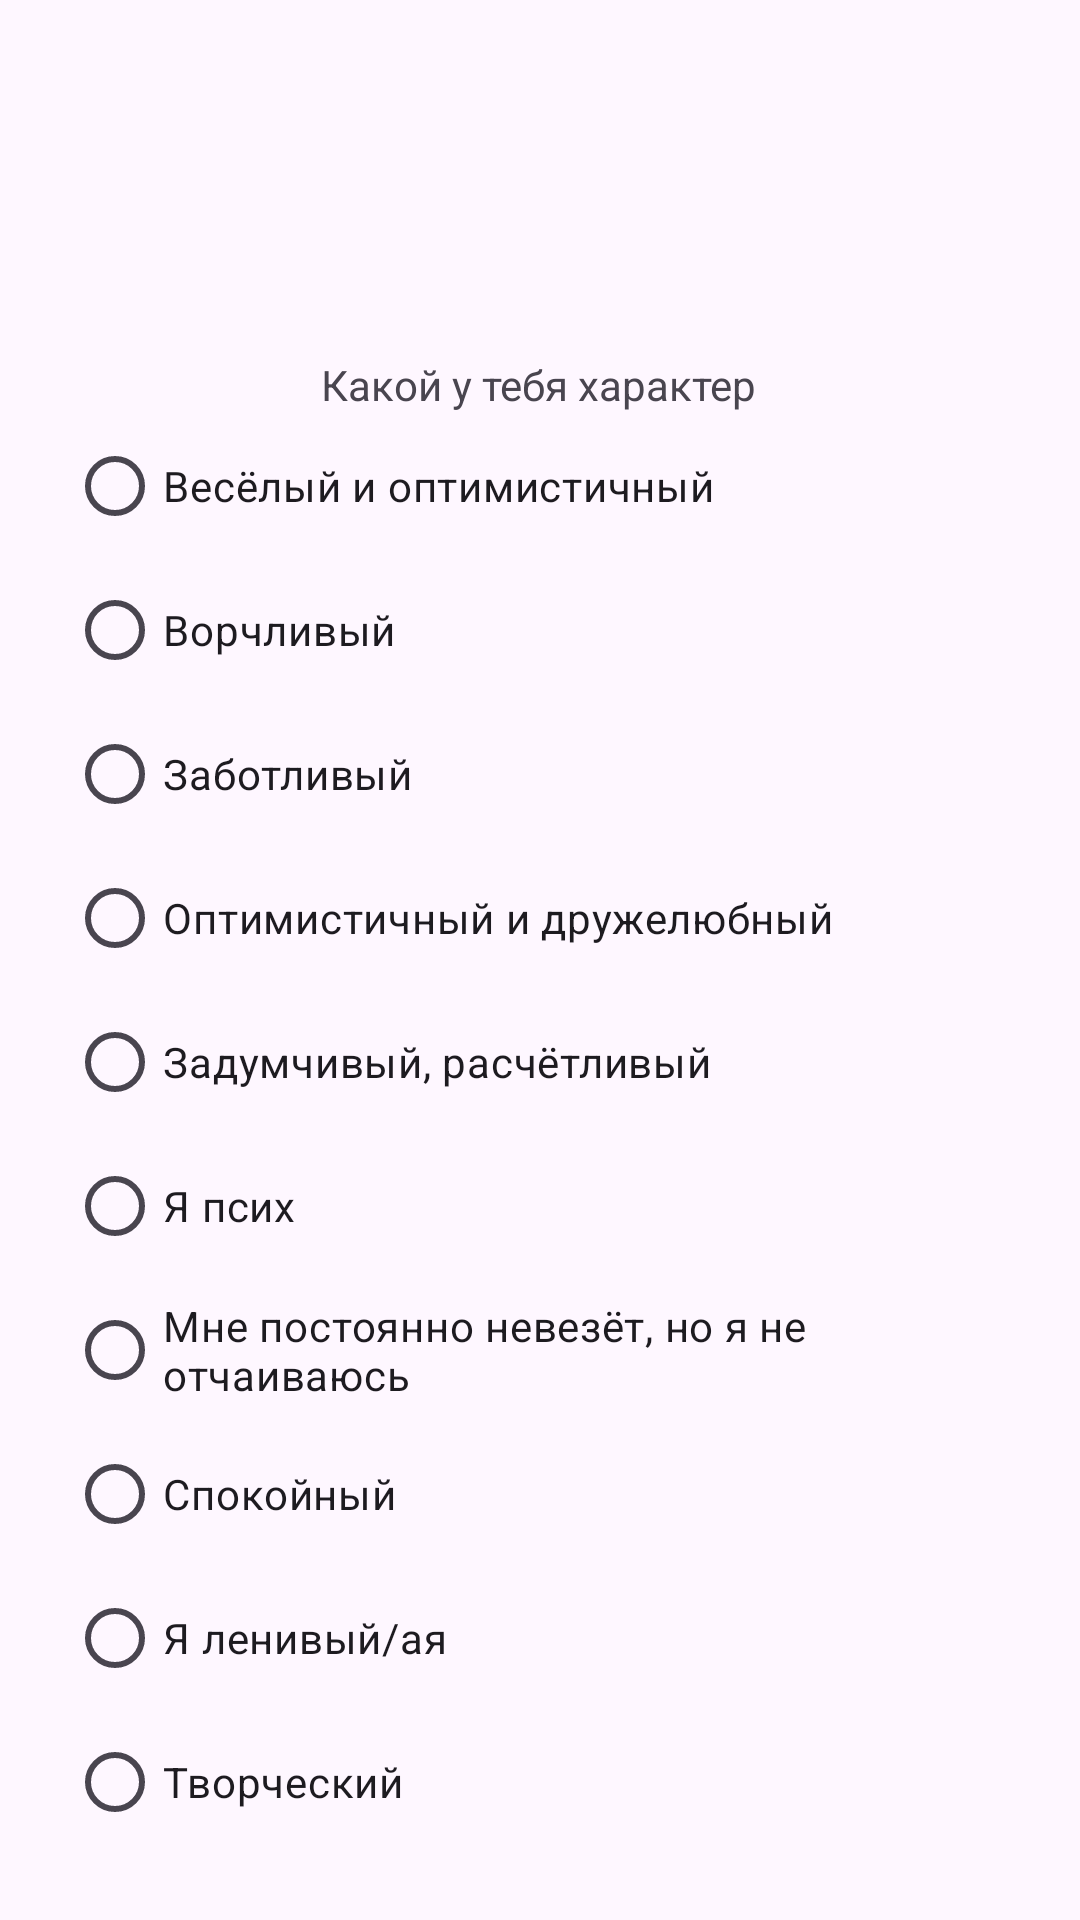

Layout XML and referenced resources for this Android screen:
<!-- AndroidManifest.xml: application theme Theme.Smurfs -->
<!-- res/layout/character.xml -->
<?xml version="1.0" encoding="utf-8"?>
<androidx.constraintlayout.widget.ConstraintLayout xmlns:android="http://schemas.android.com/apk/res/android"
    xmlns:app="http://schemas.android.com/apk/res-auto"
    xmlns:tools="http://schemas.android.com/tools"
    android:layout_width="match_parent"
    android:layout_height="match_parent">

    <TextView
        android:id="@+id/question_character"
        android:layout_width="wrap_content"
        android:layout_height="wrap_content"
        android:text="Какой у тебя характер"
        app:layout_constraintBottom_toBottomOf="parent"
        app:layout_constraintEnd_toEndOf="parent"
        app:layout_constraintHorizontal_bias="0.498"
        app:layout_constraintStart_toStartOf="parent"
        app:layout_constraintTop_toTopOf="parent"
        app:layout_constraintVertical_bias="0.191" />

    <RadioGroup
        android:layout_width="315dp"
        android:layout_height="497dp"
        app:layout_constraintBottom_toBottomOf="parent"
        app:layout_constraintEnd_toEndOf="parent"
        app:layout_constraintHorizontal_bias="0.498"
        app:layout_constraintStart_toStartOf="parent"
        app:layout_constraintTop_toBottomOf="@+id/question_character"
        app:layout_constraintVertical_bias="0.064">

        <RadioButton
            android:id="@+id/happy"
            android:layout_width="match_parent"
            android:layout_height="wrap_content"
            android:text="Весёлый и оптимистичный" />

        <RadioButton
            android:id="@+id/grumpy"
            android:layout_width="match_parent"
            android:layout_height="wrap_content"
            android:text="Ворчливый" />

        <RadioButton
            android:id="@+id/caring"
            android:layout_width="match_parent"
            android:layout_height="wrap_content"
            android:text="Заботливый" />

        <RadioButton
            android:id="@+id/optimist"
            android:layout_width="match_parent"
            android:layout_height="wrap_content"
            android:text="Оптимистичный и дружелюбный" />

        <RadioButton
            android:id="@+id/thoughtful"
            android:layout_width="match_parent"
            android:layout_height="wrap_content"
            android:text="Задумчивый, расчётливый" />

        <RadioButton
            android:id="@+id/crazy"
            android:layout_width="match_parent"
            android:layout_height="wrap_content"
            android:text="Я псих" />

        <RadioButton
            android:id="@+id/unlucky"
            android:layout_width="match_parent"
            android:layout_height="wrap_content"
            android:text="Мне постоянно невезёт, но я не отчаиваюсь" />

        <RadioButton
            android:id="@+id/calm"
            android:layout_width="match_parent"
            android:layout_height="wrap_content"
            android:text="Спокойный" />

        <RadioButton
            android:id="@+id/lazy"
            android:layout_width="match_parent"
            android:layout_height="wrap_content"
            android:text="Я ленивый/ая" />

        <RadioButton
            android:id="@+id/artist"
            android:layout_width="match_parent"
            android:layout_height="wrap_content"
            android:text="Творческий" />
    </RadioGroup>

</androidx.constraintlayout.widget.ConstraintLayout>
<!-- resources referenced by this layout -->
<resources>
  <style name="Theme.Smurfs" parent="Base.Theme.Smurfs" />
  <style name="Base.Theme.Smurfs" parent="Theme.Material3.DayNight.NoActionBar">
          
          
      </style>
</resources>
